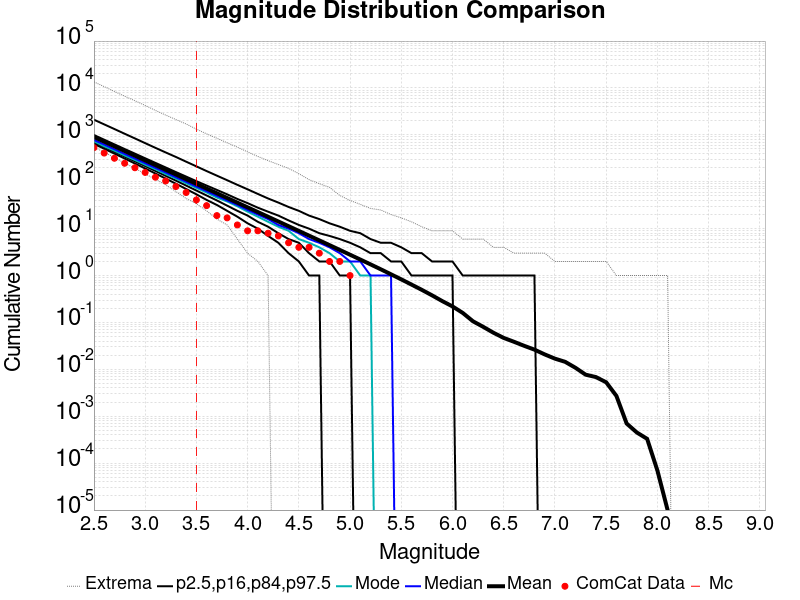

Source data for this figure (header and first rows):
Magnitude, ComCat Data, Simulation Mean, Simulation Median, Simulation Mode, Simulation Minimum, Simulation Maximum, 2.5 %-ile, 16 %-ile, 84 %-ile, 97.5 %-ile
2.5, 533.0, 901.8, 782.0, 729.0, 551.0, 13479, 641.0, 695.0, 992.0, 2105
2.6, 409.0, 716.4, 622.0, 572.0, 426.0, 10686, 506.0, 551.0, 789.0, 1673
2.7, 317.0, 569.1, 494.0, 460.0, 329.0, 8422, 398.0, 436.0, 627.0, 1331
2.8, 248.0, 452.1, 393.0, 363.0, 249.0, 6674, 313.0, 345.0, 499.0, 1056
2.9, 199.0, 359.1, 313.0, 291.0, 194.0, 5339, 245.0, 273.0, 398.0, 840.0
3.0, 158.0, 285.2, 249.0, 231.0, 147.0, 4246, 192.0, 216.0, 317.0, 666.0
3.1, 125.0, 226.5, 198.0, 185.0, 113.0, 3323, 150.0, 170.0, 253.0, 529.0
3.2, 104.0, 179.9, 158.0, 146.0, 86.0, 2642, 117.0, 134.0, 202.0, 422.0
3.3, 79.0, 142.9, 125.0, 117.0, 62.0, 2122, 91.0, 106.0, 161.0, 338.0
3.4, 59.0, 113.5, 100.0, 93.0, 44.0, 1707, 70.0, 83.0, 129.0, 268.0
3.5, 41.0, 90.15, 79.0, 74.0, 34.0, 1325, 54.0, 65.0, 103.0, 213.0
3.6, 31.0, 71.6, 63.0, 59.0, 24.0, 1051, 41.0, 51.0, 83.0, 169.0
3.7, 19.0, 56.86, 50.0, 46.0, 16.0, 847.0, 32.0, 40.0, 67.0, 135.0
3.8, 17.0, 45.16, 40.0, 38.0, 12.0, 678.0, 24.0, 31.0, 54.0, 108.0
3.9, 12.0, 35.87, 32.0, 30.0, 6.0, 548.0, 18.0, 24.0, 43.0, 86.0
4.0, 9.0, 28.47, 25.0, 23.0, 3.0, 433.0, 13.0, 19.0, 35.0, 69.0
4.1, 9.0, 22.6, 20.0, 18.0, 2.0, 347.0, 10.0, 14.0, 28.0, 55.0
4.2, 8.0, 17.93, 16.0, 14.0, 1.0, 282.0, 7.0, 11.0, 23.0, 44.0
4.3, 7.0, 14.23, 12.0, 11.0, 0.0, 233.0, 5.0, 8.0, 19.0, 36.0
4.4, 5.0, 11.29, 10.0, 9.0, 0.0, 193.0, 3.0, 6.0, 15.0, 29.0
4.5, 4.0, 8.955, 8.0, 6.0, 0.0, 149.0, 2.0, 5.0, 12.0, 24.0
4.6, 4.0, 7.091, 6.0, 5.0, 0.0, 111.0, 1.0, 3.0, 10.0, 19.0
4.7, 3.0, 5.623, 5.0, 4.0, 0.0, 91.0, 1.0, 2.0, 8.0, 16.0
4.8, 2.0, 4.453, 4.0, 3.0, 0.0, 76.0, 0.0, 2.0, 7.0, 13.0
4.9, 2.0, 3.52, 3.0, 2.0, 0.0, 51.0, 0.0, 1.0, 6.0, 11.0
5.0, 1.0, 2.781, 2.0, 2.0, 0.0, 40.0, 0.0, 1.0, 5.0, 9.0
5.1, 0.0, 2.197, 2.0, 1.0, 0.0, 33.0, 0.0, 0.0, 4.0, 8.0
5.2, 0.0, 1.732, 1.0, 1.0, 0.0, 27.0, 0.0, 0.0, 3.0, 6.0
5.3, 0.0, 1.36, 1.0, 0.0, 0.0, 25.0, 0.0, 0.0, 3.0, 5.0
5.4, 0.0, 1.064, 1.0, 0.0, 0.0, 20.0, 0.0, 0.0, 2.0, 5.0
5.5, 0.0, 0.8295, 0.0, 0.0, 0.0, 17.0, 0.0, 0.0, 2.0, 4.0
5.6, 0.0, 0.6422, 0.0, 0.0, 0.0, 14.0, 0.0, 0.0, 1.0, 3.0
5.7, 0.0, 0.4964, 0.0, 0.0, 0.0, 11.0, 0.0, 0.0, 1.0, 3.0
5.8, 0.0, 0.379, 0.0, 0.0, 0.0, 9.0, 0.0, 0.0, 1.0, 2.0
5.9, 0.0, 0.2856, 0.0, 0.0, 0.0, 9.0, 0.0, 0.0, 1.0, 2.0
6.0, 0.0, 0.2199, 0.0, 0.0, 0.0, 9.0, 0.0, 0.0, 1.0, 2.0
6.1, 0.0, 0.1598, 0.0, 0.0, 0.0, 6.0, 0.0, 0.0, 0.0, 1.0
6.2, 0.0, 0.106, 0.0, 0.0, 0.0, 6.0, 0.0, 0.0, 0.0, 1.0
6.3, 0.0, 0.08059, 0.0, 0.0, 0.0, 6.0, 0.0, 0.0, 0.0, 1.0
6.4, 0.0, 0.06034, 0.0, 0.0, 0.0, 4.0, 0.0, 0.0, 0.0, 1.0
6.5, 0.0, 0.04684, 0.0, 0.0, 0.0, 4.0, 0.0, 0.0, 0.0, 1.0
6.6, 0.0, 0.03875, 0.0, 0.0, 0.0, 3.0, 0.0, 0.0, 0.0, 1.0
6.7, 0.0, 0.03175, 0.0, 0.0, 0.0, 3.0, 0.0, 0.0, 0.0, 1.0
6.8, 0.0, 0.02633, 0.0, 0.0, 0.0, 3.0, 0.0, 0.0, 0.0, 1.0
6.9, 0.0, 0.02085, 0.0, 0.0, 0.0, 3.0, 0.0, 0.0, 0.0, 0.0
7.0, 0.0, 0.01692, 0.0, 0.0, 0.0, 2.0, 0.0, 0.0, 0.0, 0.0
7.1, 0.0, 0.01447, 0.0, 0.0, 0.0, 2.0, 0.0, 0.0, 0.0, 0.0
7.2, 0.0, 0.01082, 0.0, 0.0, 0.0, 2.0, 0.0, 0.0, 0.0, 0.0
7.3, 0.0, 0.0077, 0.0, 0.0, 0.0, 2.0, 0.0, 0.0, 0.0, 0.0
7.4, 0.0, 0.00685, 0.0, 0.0, 0.0, 2.0, 0.0, 0.0, 0.0, 0.0
7.5, 0.0, 0.00531, 0.0, 0.0, 0.0, 2.0, 0.0, 0.0, 0.0, 0.0
7.6, 0.0, 0.00272, 0.0, 0.0, 0.0, 1.0, 0.0, 0.0, 0.0, 0.0
7.7, 0.0, 7.0E-4, 0.0, 0.0, 0.0, 1.0, 0.0, 0.0, 0.0, 0.0
7.8, 0.0, 4.5E-4, 0.0, 0.0, 0.0, 1.0, 0.0, 0.0, 0.0, 0.0
7.9, 0.0, 3.3E-4, 0.0, 0.0, 0.0, 1.0, 0.0, 0.0, 0.0, 0.0
8.0, 0.0, 7.0E-5, 0.0, 0.0, 0.0, 1.0, 0.0, 0.0, 0.0, 0.0
8.1, 0.0, 1.0E-5, 0.0, 0.0, 0.0, 1.0, 0.0, 0.0, 0.0, 0.0
8.2, 0.0, 0.0, 0.0, 0.0, 0.0, 0.0, 0.0, 0.0, 0.0, 0.0
8.3, 0.0, 0.0, 0.0, 0.0, 0.0, 0.0, 0.0, 0.0, 0.0, 0.0
8.4, 0.0, 0.0, 0.0, 0.0, 0.0, 0.0, 0.0, 0.0, 0.0, 0.0
... 6 more rows
